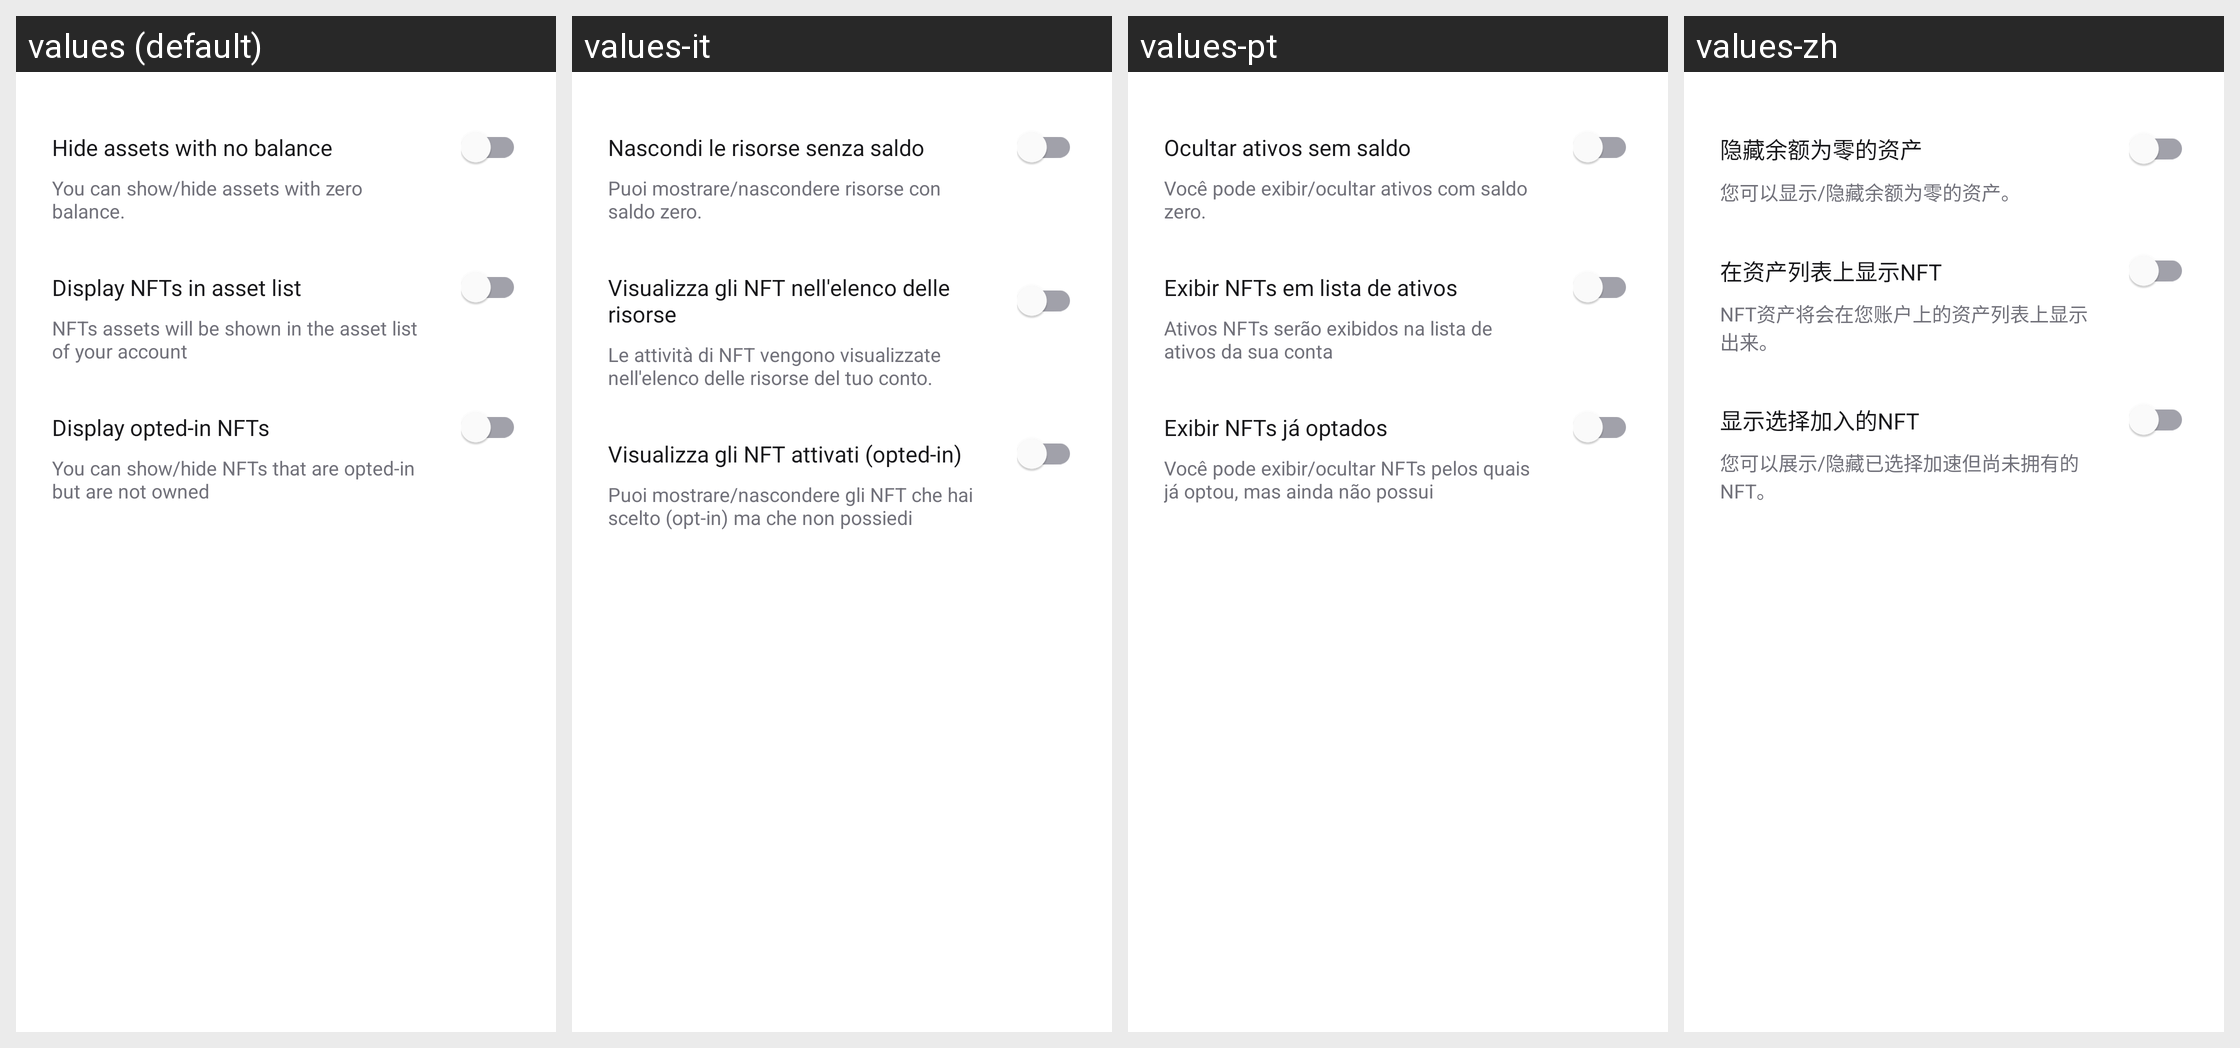

The Android screen above is rendered under several locales of the same app. Produce the string resources it draws, with the default and per-locale values.
Android screen res/layout/fragment_asset_filter.xml rendered under 4 locales, left to right: values (default), values-it, values-pt, values-zh. Device: Nexus 5 (rendered at 1080×1920; each locale shown at half size, 540×960, under a caption strip naming it); theme AppTheme.
Other locales in the repository, not shown: values-de, values-es, values-fr, values-ja, values-ko, values-tr.
Strings drawn on this screen, with the default value and each locale's value (text and hints the layout hard-codes, and strings that could not be matched under every locale, appear in the picture but are not listed):

hide_assets_with_no_balance
  values: Hide assets with no balance
  values-it: Nascondi le risorse senza saldo
  values-pt: Ocultar ativos sem saldo
  values-zh: 隐藏余额为零的资产

you_can_show_hide_assets
  values: You can show/hide assets with zero balance.
  values-it: Puoi mostrare/nascondere risorse con saldo zero.
  values-pt: Você pode exibir/ocultar ativos com saldo zero.
  values-zh: 您可以显示/隐藏余额为零的资产。

display_nfts_in_asset_list
  values: Display NFTs in asset list
  values-it: Visualizza gli NFT nell'elenco delle risorse
  values-pt: Exibir NFTs em lista de ativos
  values-zh: 在资产列表上显示NFT

nfts_assets_will_be_shown
  values: NFTs assets will be shown in the asset list of your account
  values-it: Le attività di NFT vengono visualizzate nell'elenco delle risorse del tuo conto.
  values-pt: Ativos NFTs serão exibidos na lista de ativos da sua conta
  values-zh: NFT资产将会在您账户上的资产列表上显示出来。

display_opted_in_nfts
  values: Display opted-in NFTs
  values-it: Visualizza gli NFT attivati (opted-in)
  values-pt: Exibir NFTs já optados
  values-zh: 显示选择加入的NFT

you_can_show_hide_nfts
  values: You can show/hide NFTs that are opted-in but are not owned
  values-it: Puoi mostrare/nascondere gli NFT che hai scelto (opt-in) ma che non possiedi
  values-pt: Você pode exibir/ocultar NFTs pelos quais já optou, mas ainda não possui
  values-zh: 您可以展示/隐藏已选择加速但尚未拥有的NFT。
